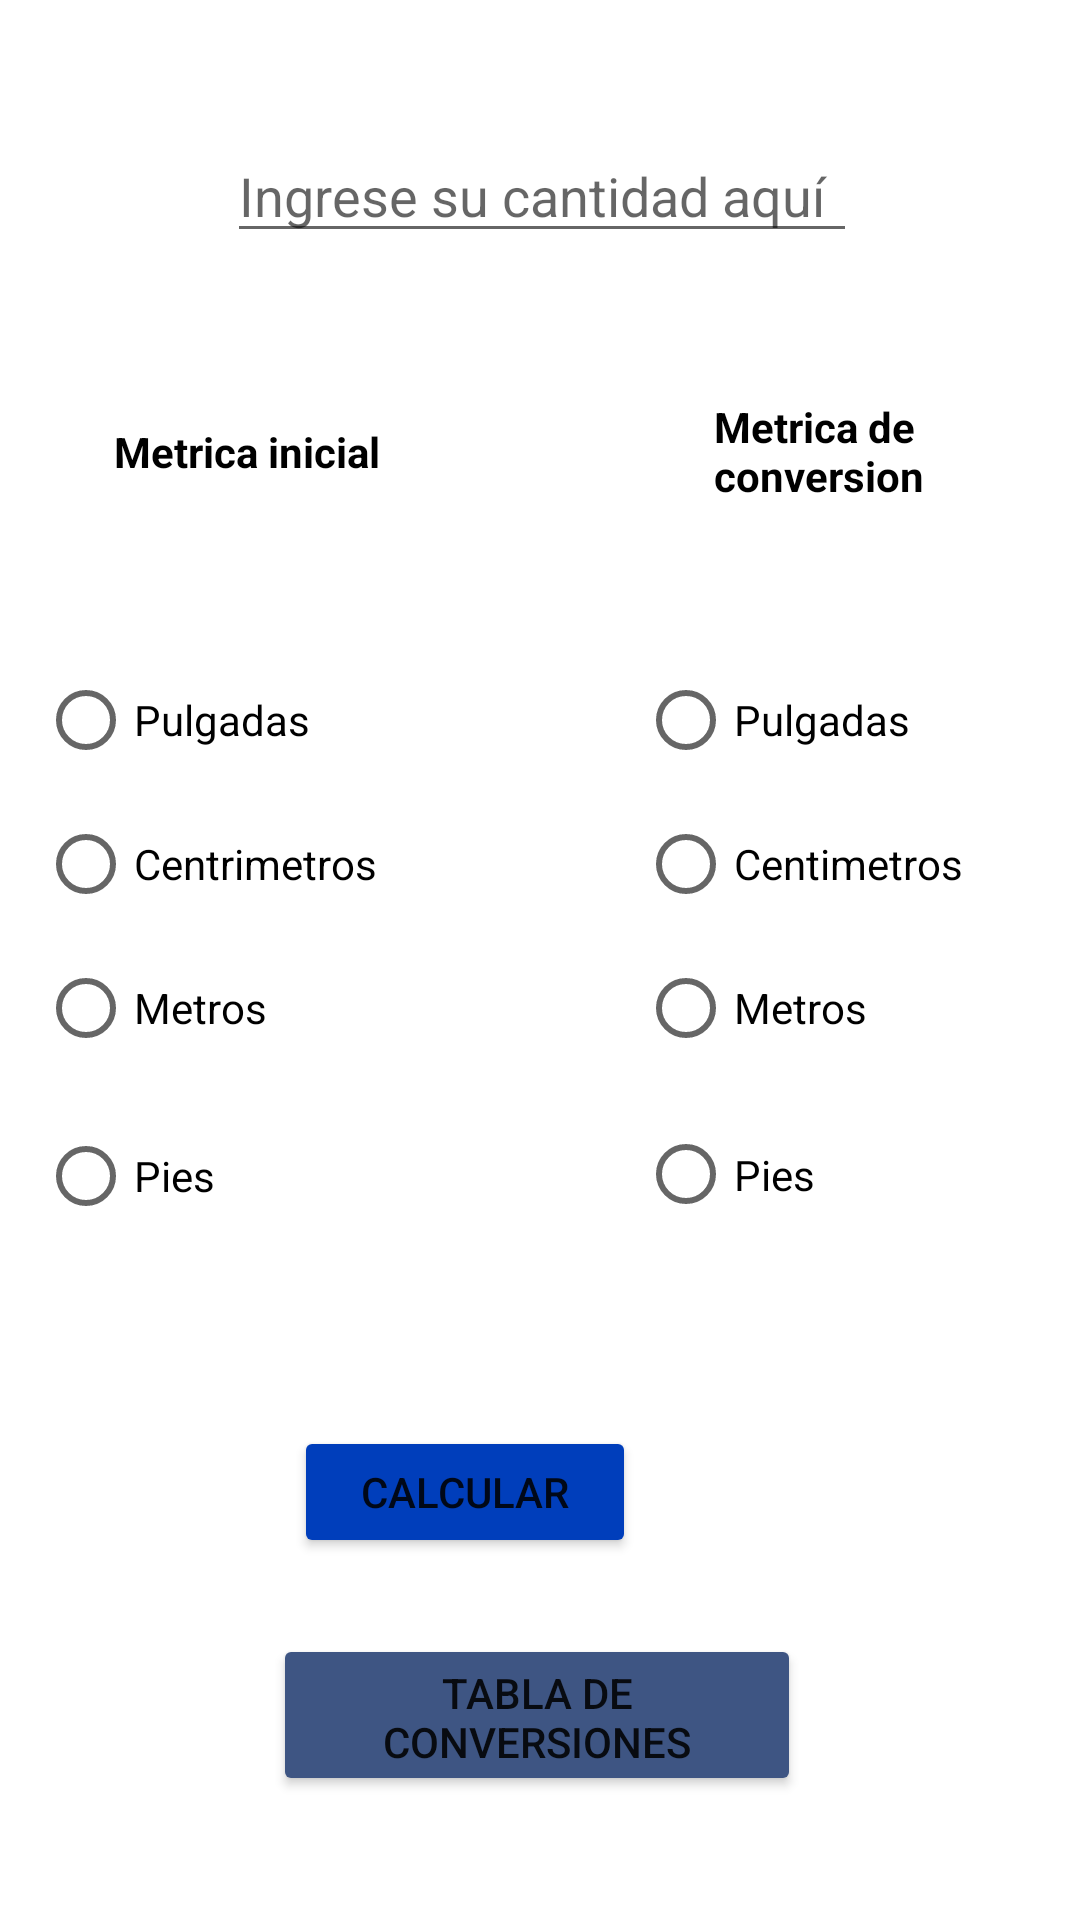

Reconstruct the res/layout file that produces this screen, plus the resources it refers to.
<!-- AndroidManifest.xml: application theme Theme.ConvertidorUnidades -->
<!-- res/layout/activity_convertir.xml -->
<?xml version="1.0" encoding="utf-8"?>
<androidx.constraintlayout.widget.ConstraintLayout xmlns:android="http://schemas.android.com/apk/res/android"
    xmlns:app="http://schemas.android.com/apk/res-auto"
    xmlns:tools="http://schemas.android.com/tools"
    android:layout_width="match_parent"
    android:layout_height="match_parent"
    tools:context=".Converter">


    <TextView
        android:id="@+id/resultTextView"
        android:layout_width="wrap_content"
        android:layout_height="wrap_content"
        android:layout_marginStart="50dp"
        android:layout_marginTop="129dp"
        android:textColor="#000000"
        android:textSize="20sp"
        android:textStyle="bold"
        app:layout_constraintStart_toStartOf="parent"
        app:layout_constraintTop_toTopOf="parent" />

    <Button
        android:id="@+id/convertButton"
        android:layout_width="114dp"
        android:layout_height="44dp"
        android:layout_marginStart="149dp"
        android:layout_marginEnd="148dp"
        android:layout_marginBottom="88dp"
        android:backgroundTint="@color/blue_transformer"
        android:text="Calcular"
        app:layout_constraintBottom_toBottomOf="parent"
        app:layout_constraintEnd_toEndOf="parent"
        app:layout_constraintHorizontal_bias="1.0"
        app:layout_constraintStart_toStartOf="parent"
        app:layout_constraintTop_toBottomOf="@+id/inputUser"
        app:layout_constraintVertical_bias="0.923" />

    <Button
        android:id="@+id/next"
        android:layout_width="176dp"
        android:layout_height="54dp"
        android:layout_marginStart="149dp"
        android:layout_marginEnd="148dp"
        android:layout_marginBottom="16dp"
        android:backgroundTint="#3E5583"
        android:text="Tabla de Conversiones"
        app:layout_constraintBottom_toBottomOf="parent"
        app:layout_constraintEnd_toEndOf="parent"
        app:layout_constraintHorizontal_bias="0.516"
        app:layout_constraintStart_toStartOf="parent"
        app:layout_constraintTop_toBottomOf="@+id/convertButton" />

    <RadioGroup
        android:id="@+id/distanceRadioGroup"
        android:layout_width="146dp"
        android:layout_height="208dp"
        android:layout_marginStart="38dp"
        android:layout_marginEnd="227dp"
        android:layout_marginBottom="216dp"
        app:layout_constraintBottom_toBottomOf="parent"
        app:layout_constraintEnd_toEndOf="parent"
        app:layout_constraintStart_toStartOf="parent">

        <RadioButton
            android:id="@+id/inchesRadioButton"
            android:layout_width="match_parent"
            android:layout_height="wrap_content"
            android:text="Pulgadas" />

        <RadioButton
            android:id="@+id/centimetersRadioButton"
            android:layout_width="match_parent"
            android:layout_height="wrap_content"
            android:text="Centrimetros" />

        <RadioButton
            android:id="@+id/metersRadioButton"
            android:layout_width="match_parent"
            android:layout_height="wrap_content"
            android:text="Metros" />

        <RadioButton
            android:id="@+id/feetRadioButton"
            android:layout_width="match_parent"
            android:layout_height="match_parent"
            android:text="Pies" />
    </RadioGroup>

    <RadioGroup
        android:id="@+id/convertRadioGroup"
        android:layout_width="146dp"
        android:layout_height="207dp"
        android:layout_marginStart="238dp"
        android:layout_marginEnd="27dp"
        android:layout_marginBottom="217dp"
        app:layout_constraintBottom_toBottomOf="parent"
        app:layout_constraintEnd_toEndOf="parent"
        app:layout_constraintStart_toStartOf="parent">

        <RadioButton
            android:id="@+id/inchesRadioButton2"
            android:layout_width="match_parent"
            android:layout_height="wrap_content"
            android:text="Pulgadas" />

        <RadioButton
            android:id="@+id/centimetersRadioButton2"
            android:layout_width="match_parent"
            android:layout_height="wrap_content"
            android:text="Centimetros" />

        <RadioButton
            android:id="@+id/metersRadioButton2"
            android:layout_width="match_parent"
            android:layout_height="wrap_content"
            android:text="Metros" />

        <RadioButton
            android:id="@+id/feetRadioButton2"
            android:layout_width="match_parent"
            android:layout_height="match_parent"
            android:text="Pies" />
    </RadioGroup>

    <EditText
        android:id="@+id/inputUser"
        android:layout_width="wrap_content"
        android:layout_height="wrap_content"
        android:layout_marginStart="101dp"
        android:layout_marginTop="43dp"
        android:layout_marginEnd="100dp"
        android:ems="10"
        android:hint="Ingrese su cantidad aquí"
        android:inputType="textPersonName"
        app:layout_constraintEnd_toEndOf="parent"
        app:layout_constraintStart_toStartOf="parent"
        app:layout_constraintTop_toTopOf="parent" />

    <TextView
        android:id="@+id/textView3"
        android:layout_width="120dp"
        android:layout_height="27dp"
        android:layout_marginStart="38dp"
        android:layout_marginEnd="253dp"
        android:text="Metrica inicial"
        android:textColor="#000000"
        android:textStyle="bold"
        app:layout_constraintBottom_toTopOf="@+id/distanceRadioGroup"
        app:layout_constraintEnd_toEndOf="parent"
        app:layout_constraintHorizontal_bias="0.0"
        app:layout_constraintStart_toStartOf="parent"
        app:layout_constraintTop_toTopOf="parent"
        app:layout_constraintVertical_bias="0.746" />

    <TextView
        android:id="@+id/textView4"
        android:layout_width="127dp"
        android:layout_height="40dp"
        android:layout_marginStart="238dp"
        android:layout_marginEnd="46dp"
        android:text="Metrica de conversion"
        android:textColor="#000000"
        android:textStyle="bold"
        app:layout_constraintBottom_toTopOf="@+id/convertRadioGroup"
        app:layout_constraintEnd_toEndOf="parent"
        app:layout_constraintHorizontal_bias="0.0"
        app:layout_constraintStart_toStartOf="parent"
        app:layout_constraintTop_toTopOf="parent"
        app:layout_constraintVertical_bias="0.754" />

</androidx.constraintlayout.widget.ConstraintLayout>
<!-- resources referenced by this layout -->
<resources>
  <color name="blue_transformer">#003EBB</color>
  <style name="Theme.ConvertidorUnidades" parent="Theme.MaterialComponents.DayNight.DarkActionBar">
          
          <item name="colorPrimary">@color/purple_500</item>
          <item name="colorPrimaryVariant">@color/purple_700</item>
          <item name="colorOnPrimary">@color/white</item>
          
          <item name="colorSecondary">@color/teal_200</item>
          <item name="colorSecondaryVariant">@color/teal_700</item>
          <item name="colorOnSecondary">@color/black</item>
          
          <item name="android:statusBarColor">?attr/colorPrimaryVariant</item>
          
      </style>
  <color name="purple_500">#FF6200EE</color>
  <color name="purple_700">#FF3700B3</color>
  <color name="white">#FFFFFFFF</color>
  <color name="teal_200">#FF03DAC5</color>
  <color name="teal_700">#FF018786</color>
  <color name="black">#FF000000</color>
</resources>
